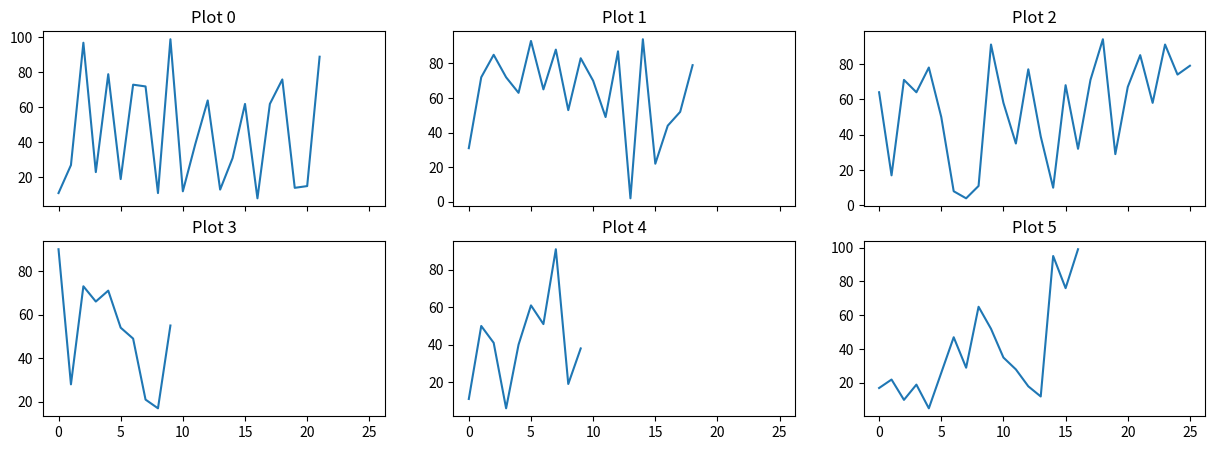

Python code for this plot:
# https://stackoverflow.com/questions/50550117/\
# create-subplots-from-output-a-singular-plot-of-a-function

import matplotlib.pyplot as plt
import numpy as np

#plot function with defined axis
def plot_subplot(ax, xdata, ydata, plotnr):
    ax.plot(xdata, ydata)
    ax.set_title("Plot {}".format(plotnr))
    return

#subplot grid 2 x 3 to illustrate the example for more than one row/column
fig, axes = plt.subplots(nrows = 2, ncols = 3, sharex = "all", figsize = (15,5), squeeze=False)
#reproducibility seed
np.random.seed(54321)
#loop over axes, we have to flatten the array "axes", if "fig" contains more than one row
for i, ax in enumerate(axes.flatten()):
    #generate random length for data
    lenx = np.random.randint(5, 30)
    #generate random data, provide information to subplot function
    plot_subplot(ax, np.arange(lenx), np.random.randint(1, 100, lenx), i)

plt.show()
